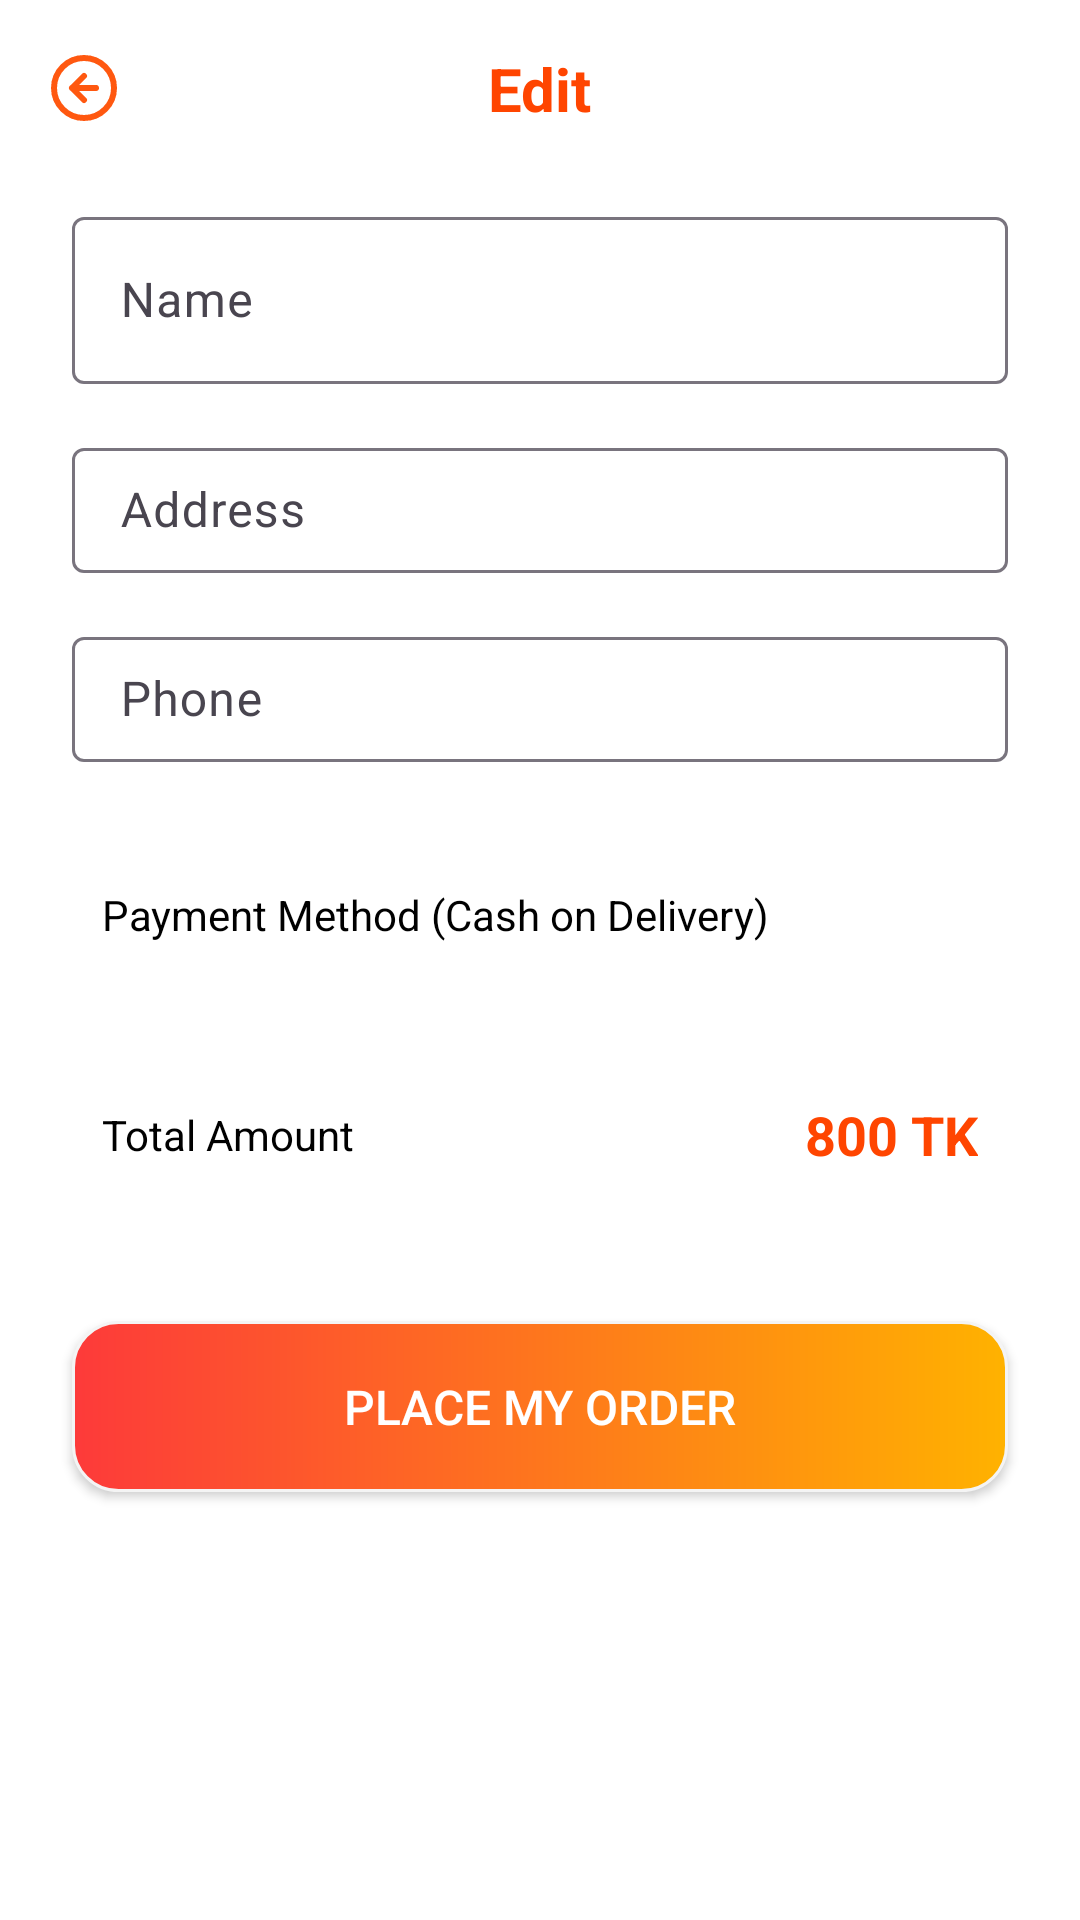

Here is an Android app screen rendered from its layout file. Give the layout XML and the strings, colors and styles it references.
<!-- AndroidManifest.xml: activity theme Theme.Foodigo -->
<!-- res/layout/activity_pay_out.xml -->
<?xml version="1.0" encoding="utf-8"?>
<LinearLayout xmlns:android="http://schemas.android.com/apk/res/android"
    xmlns:tools="http://schemas.android.com/tools"
    android:id="@+id/main"
    android:layout_width="match_parent"
    android:layout_height="match_parent"
    tools:context=".PayOutActivity"
    android:orientation="vertical"
    android:padding="16dp"
    android:background="#FFFFFF">

    <RelativeLayout
        android:layout_width="match_parent"
        android:layout_height="wrap_content"
        android:layout_marginBottom="24dp">
        <ImageView
            android:id="@+id/buttonBack"
            android:layout_width="24dp"
            android:layout_height="24dp"
            android:rotation="90"
            android:src="@drawable/arrow_circle_down"
            android:layout_centerVertical="true"
            android:contentDescription="Back" />

        <TextView
            android:layout_width="wrap_content"
            android:layout_height="wrap_content"
            android:layout_centerHorizontal="true"
            android:text="Edit"
            android:textSize="20sp"
            android:textColor="#FF4500"
            android:textStyle="bold" />
    </RelativeLayout>

    <com.google.android.material.textfield.TextInputLayout
        android:layout_width="match_parent"
        android:layout_height="wrap_content"
        android:layout_marginLeft="8dp"
        android:layout_marginRight="8dp"
        android:layout_marginBottom="16dp">

        <EditText
            android:layout_width="match_parent"
            android:layout_height="wrap_content"
            android:hint="Name"
            android:inputType="textPersonName"
            />
    </com.google.android.material.textfield.TextInputLayout>

    <com.google.android.material.textfield.TextInputLayout
        android:layout_width="match_parent"
        android:layout_height="wrap_content"
        android:layout_marginBottom="16dp">

        <EditText
            android:layout_width="match_parent"
            android:layout_height="wrap_content"
            android:layout_marginLeft="8dp"
            android:layout_marginRight="8dp"
            android:hint="Address"
            android:inputType="textPostalAddress|textMultiLine"
            android:maxLines="3"
            android:padding="10dp"
            />
    </com.google.android.material.textfield.TextInputLayout>

    <com.google.android.material.textfield.TextInputLayout
        android:layout_width="match_parent"
        android:layout_height="wrap_content"
        android:layout_marginBottom="16dp">

        <EditText
            android:layout_width="match_parent"
            android:layout_height="wrap_content"
            android:layout_marginLeft="8dp"
            android:layout_marginRight="8dp"
            android:hint="Phone"
            android:inputType="phone"
            android:padding="10dp" />
    </com.google.android.material.textfield.TextInputLayout>

    <RelativeLayout
        android:layout_width="match_parent"
        android:layout_height="wrap_content"
        android:layout_marginLeft="8dp"
        android:layout_marginRight="8dp"
        android:layout_marginBottom="16dp"
        android:padding="10dp">

        <TextView
            android:layout_width="wrap_content"
            android:layout_height="wrap_content"
            android:layout_centerVertical="true"
            android:text="Payment Method (Cash on Delivery)"
            android:textColor="#000000" />

        <ImageButton
            android:layout_width="50dp"
            android:layout_height="50dp"
            android:layout_alignParentEnd="true"
            android:background="@android:color/transparent"
            android:contentDescription="Cash on Delivery"
            android:scaleType="fitCenter"
            android:src="@drawable/cash_on_delivery" />
    </RelativeLayout>

    <RelativeLayout
        android:layout_width="match_parent"
        android:layout_height="wrap_content"
        android:layout_marginLeft="8dp"
        android:layout_marginRight="8dp"
        android:layout_marginBottom="40dp"
        android:padding="10dp">

        <TextView
            android:layout_width="wrap_content"
            android:layout_height="wrap_content"
            android:layout_centerVertical="true"
            android:text="Total Amount"
            android:textColor="#000000" />

        <TextView
            android:layout_width="wrap_content"
            android:layout_height="wrap_content"
            android:layout_alignParentEnd="true"
            android:text="800 TK"
            android:textColor="#FF4500"
            android:textSize="18sp"
            android:textStyle="bold" />
    </RelativeLayout>

    <androidx.appcompat.widget.AppCompatButton
        android:id="@+id/placeMyOrder"
        android:layout_width="match_parent"
        android:layout_height="57dp"
        android:layout_marginLeft="8dp"
        android:layout_marginRight="8dp"
        android:layout_marginBottom="16dp"
        android:background="@drawable/proceedbutton"
        android:text="Place My Order"
        android:textColor="@color/white"
        android:textSize="16sp" />

</LinearLayout>
<!-- resources referenced by this layout -->
<resources>
  <color name="white">#FFFFFFFF</color>
  <!-- drawable arrow_circle_down (drawable) -->
  <vector xmlns:android="http://schemas.android.com/apk/res/android"
      android:width="24dp"
      android:height="24dp"
      android:viewportWidth="24"
      android:viewportHeight="24">
    <path
        android:pathData="M8,12L12,16M12,16L16,12M12,16V8M22,12C22,17.523 17.523,22 12,22C6.477,22 2,17.523 2,12C2,6.477 6.477,2 12,2C17.523,2 22,6.477 22,12Z"
        android:strokeLineJoin="round"
        android:strokeWidth="2"
        android:fillColor="#00000000"
        android:strokeColor="@color/orangecolor"
        android:strokeLineCap="round"/>
  </vector>
  <!-- drawable proceedbutton (drawable) -->
  <?xml version="1.0" encoding="utf-8"?>
  <shape xmlns:android="http://schemas.android.com/apk/res/android">
      <corners android:radius="15dp"/>
      <gradient
          android:angle="180"
          android:startColor="#FFB200"
          android:endColor="#FD3A3A"
       android:type="linear" />
      <stroke android:color="#f4f4f4" android:width="1dp" />
  </shape>
  <style name="Theme.Foodigo" parent="Base.Theme.Foodigo" />
  <color name="orangecolor">#FF5810</color>
  <style name="Base.Theme.Foodigo" parent="Theme.Material3.DayNight.NoActionBar">
          
          
      </style>
</resources>
